Image classification data set "dataset" (Loshkaal/myCode on GitHub). Class labels (5): Domik, Ekomilk, Ekoniva, Nyanya, Spar.

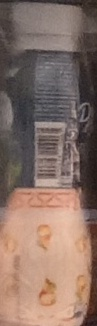
Label: Domik

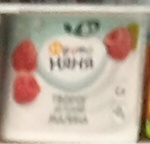
Label: Nyanya

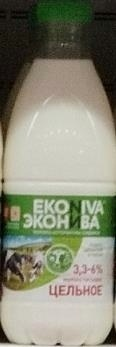
Label: Ekoniva

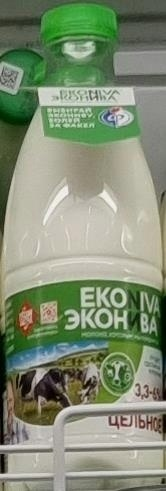
Label: Ekoniva

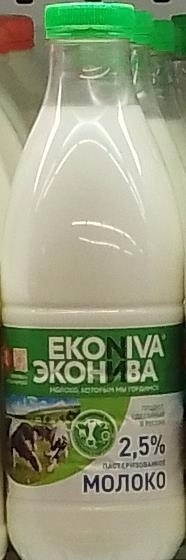
Label: Ekoniva

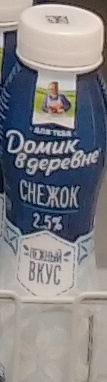
Label: Domik
